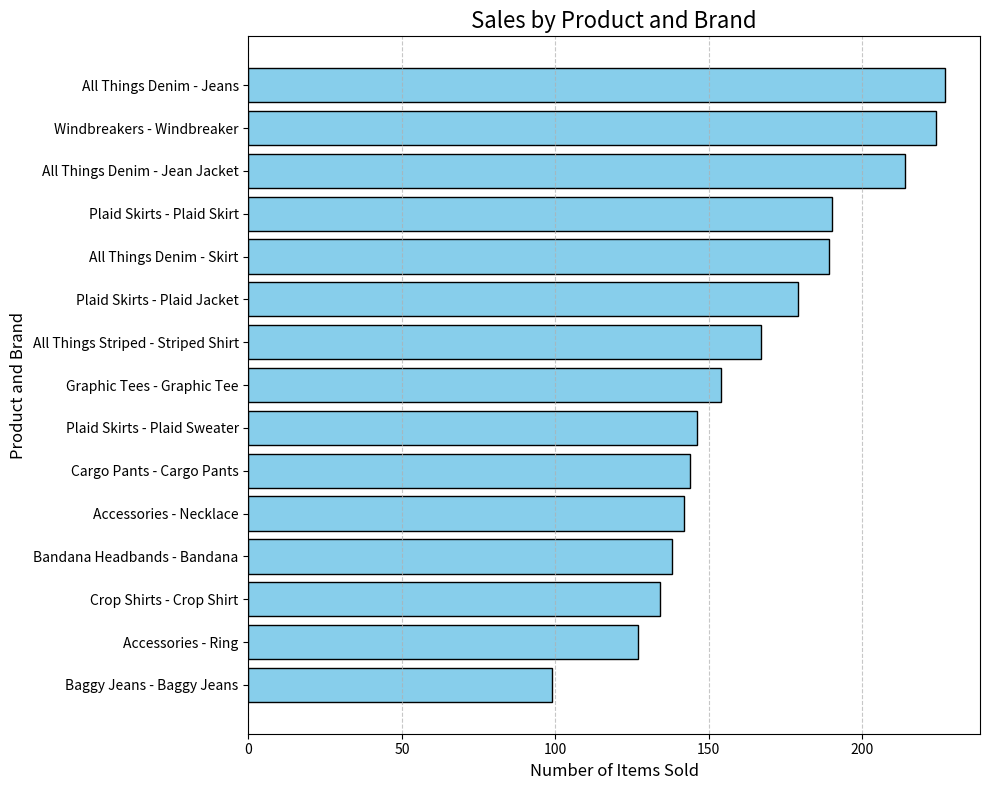

This chart was generated by the following Python code:
import matplotlib.pyplot as plt

# Data
brands = [
    "All Things Denim", "Windbreakers", "All Things Denim", "Plaid Skirts",
    "All Things Denim", "Plaid Skirts", "All Things Striped", "Graphic Tees",
    "Plaid Skirts", "Cargo Pants", "Accessories", "Bandana Headbands",
    "Crop Shirts", "Accessories", "Baggy Jeans"
]
categories = [
    "Jeans", "Windbreaker", "Jean Jacket", "Plaid Skirt", "Skirt",
    "Plaid Jacket", "Striped Shirt", "Graphic Tee", "Plaid Sweater",
    "Cargo Pants", "Necklace", "Bandana", "Crop Shirt", "Ring", "Baggy Jeans"
]
values = [227, 224, 214, 190, 189, 179, 167, 154, 146, 144, 142, 138, 134, 127, 99]

# Combine brands and categories for labels
labels = [f"{brand} - {category}" for brand, category in zip(brands, categories)]

# Create the figure and axis
plt.figure(figsize=(10, 8))

# Plot horizontal bar graph
plt.barh(labels, values, color="skyblue", edgecolor="black")

# Add titles and labels
plt.title("Sales by Product and Brand", fontsize=16)
plt.xlabel("Number of Items Sold", fontsize=12)
plt.ylabel("Product and Brand", fontsize=12)

# Add grid for readability
plt.grid(axis="x", linestyle="--", alpha=0.7)

# Reverse the order of labels to match horizontal bar order
plt.gca().invert_yaxis()

# Show the plot
plt.tight_layout()
plt.show()
